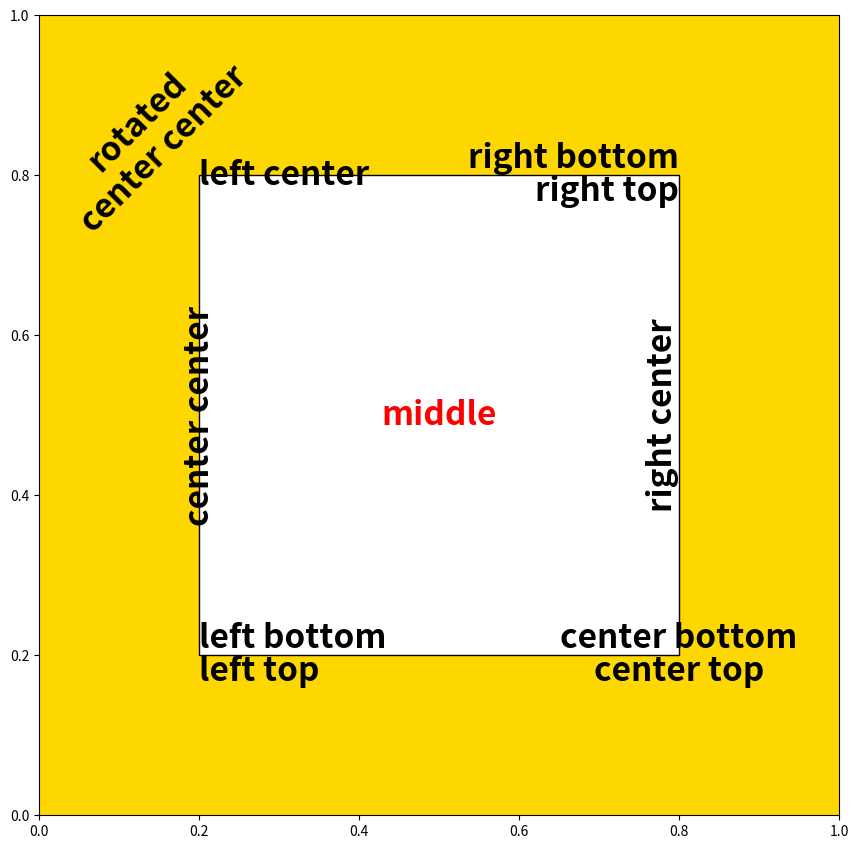

Recreate this plot in Python.
import matplotlib.pyplot as plt
from matplotlib.patches import Rectangle

fig = plt.figure(1,figsize=(8,8),dpi=80,facecolor="w")
fontsize = 0.3*fig.dpi
font_style = {"family":"sans-serif","fontsize":fontsize,"weight":"black"}

# add axes in axis coords
ax = fig.add_axes([0.0,0.0,1.0,1.0],fc="gold")

left = 0.2
bottom = 0.2
right = 0.8
top = 0.8
width = right-left
height = top-bottom

# add a rectangle in axis coords
rect = Rectangle((left,bottom),
                 width,
                 height,
                 transform=ax.transAxes,
                 facecolor="w",
                 edgecolor="k")

ax.add_patch(rect)

# add text in axis coords
# left-bottom
ax.text(left,
        bottom,"left bottom",
        ha="left",
        va="bottom",
        transform=ax.transAxes,
        **font_style)

# left-top
ax.text(left,
        bottom,"left top",
        ha="left",
        va="top",
        transform=ax.transAxes,
        **font_style)

# right-bottom
ax.text(right,
        top,"right bottom",
        ha="right",
        va="bottom",
        transform=ax.transAxes,
        **font_style)

# right-top
ax.text(right,
        top,"right top",
        ha="right",
        va="top",
        transform=ax.transAxes,
        **font_style)

# center-top
ax.text(right,
        bottom,"center top",
        ha="center",
        va="top",
        transform=ax.transAxes,
        **font_style)

# center-bottom
ax.text(right,
        bottom,"center bottom",
        ha="center",
        va="bottom",
        transform=ax.transAxes,
        **font_style)

# left-center
ax.text(left,
        top,"left center",
        ha="left",
        va="center",
        transform=ax.transAxes,
        **font_style)

# right-center
ax.text(right,
        0.5,"right center",
        ha="right",
        va="center",
        transform=ax.transAxes,
        rotation=90,
        **font_style)

# center-center
ax.text(left,
        0.5,"center center",
        ha="center",
        va="center",
        transform=ax.transAxes,
        rotation=90,
        **font_style)

# middle
ax.text(0.5,
        0.5,"middle",
        ha="center",
        va="center",
        transform=ax.transAxes,
        color="r",
        **font_style)

# rotated center-center
# left-center
ax.text(left*0.7,
        top+0.05,"rotated\ncenter center",
        ha="center",
        va="center",
        transform=ax.transAxes,
        rotation=45,
        **font_style)

plt.show()
